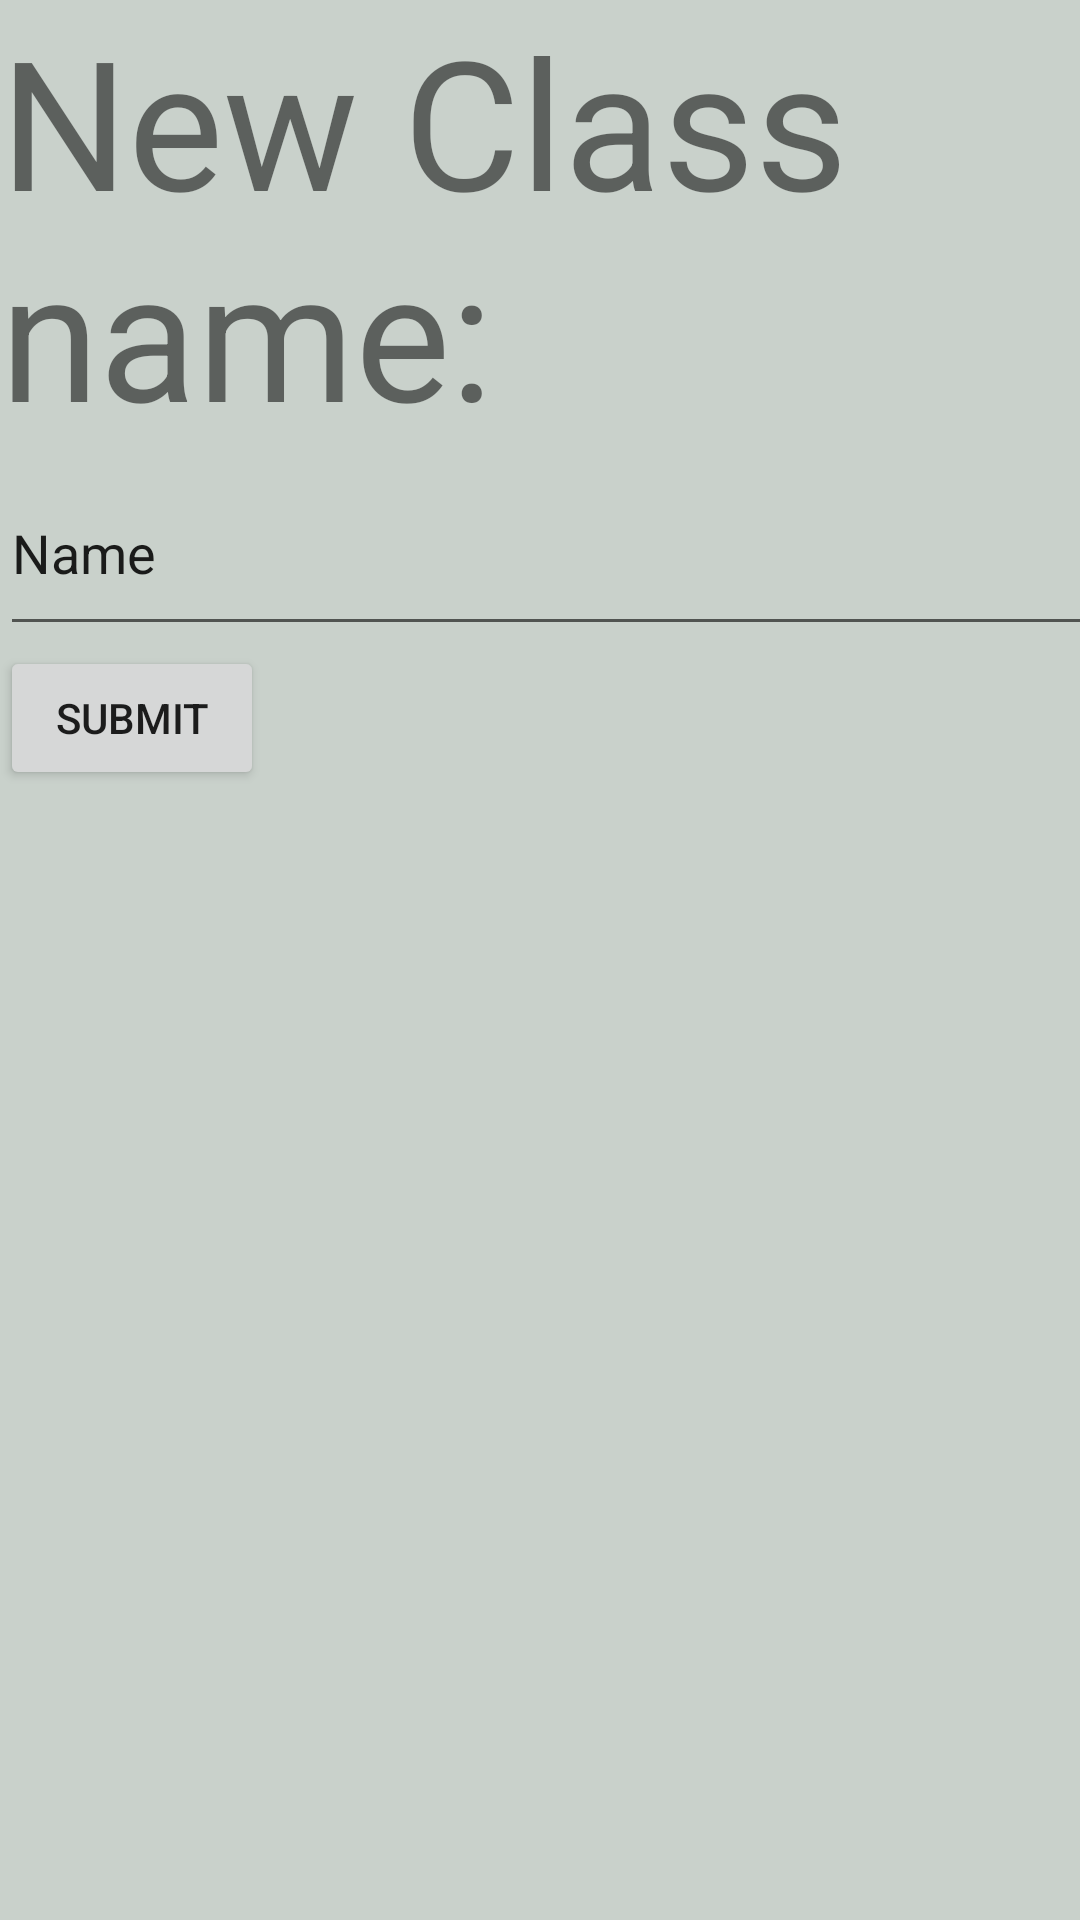

Write the Android layout XML for this screen, with the resource values it uses.
<!-- AndroidManifest.xml: application theme Theme.FinalWithDB -->
<!-- res/layout/activity_pop_up_for_classlist.xml -->
<?xml version="1.0" encoding="utf-8"?>
<androidx.constraintlayout.widget.ConstraintLayout xmlns:android="http://schemas.android.com/apk/res/android"
    xmlns:app="http://schemas.android.com/apk/res-auto"
    xmlns:tools="http://schemas.android.com/tools"
    android:layout_width="match_parent"
    android:layout_height="match_parent"
    android:background="#c9d1cb"
    tools:context=".PopUpForClasslist">

    <LinearLayout
        android:layout_width="413dp"
        android:layout_height="728dp"
        android:orientation="vertical"
        app:layout_constraintStart_toStartOf="parent"
        app:layout_constraintTop_toTopOf="parent">

        <TextView
            android:id="@+id/textView10"
            android:layout_width="match_parent"
            android:layout_height="wrap_content"
            android:text="New Class name:"
            android:textSize="60sp" />

        <EditText
            android:id="@+id/editTextTextPersonName2"
            android:layout_width="match_parent"
            android:layout_height="65dp"
            android:ems="10"
            android:inputType="textPersonName"
            android:text="Name" />

        <Button
            android:id="@+id/button3"
            android:layout_width="wrap_content"
            android:layout_height="wrap_content"
            android:text="Submit" />
    </LinearLayout>
</androidx.constraintlayout.widget.ConstraintLayout>
<!-- resources referenced by this layout -->
<resources>
  <style name="Theme.FinalWithDB" parent="Theme.MaterialComponents.DayNight.DarkActionBar">
          
          <item name="colorPrimary">@color/purple_500</item>
          <item name="colorPrimaryVariant">@color/purple_700</item>
          <item name="colorOnPrimary">@color/white</item>
          
          <item name="colorSecondary">@color/teal_200</item>
          <item name="colorSecondaryVariant">@color/teal_700</item>
          <item name="colorOnSecondary">@color/black</item>
          
          <item name="android:statusBarColor" tools:targetApi="l">?attr/colorPrimaryVariant</item>
          
      </style>
  <color name="purple_500">#8B3DFA</color>
  <color name="purple_700">#FF3700B3</color>
  <color name="white">#FFFFFFFF</color>
  <color name="teal_200">#FF03DAC5</color>
  <color name="teal_700">#FF018786</color>
  <color name="black">#FF000000</color>
</resources>
